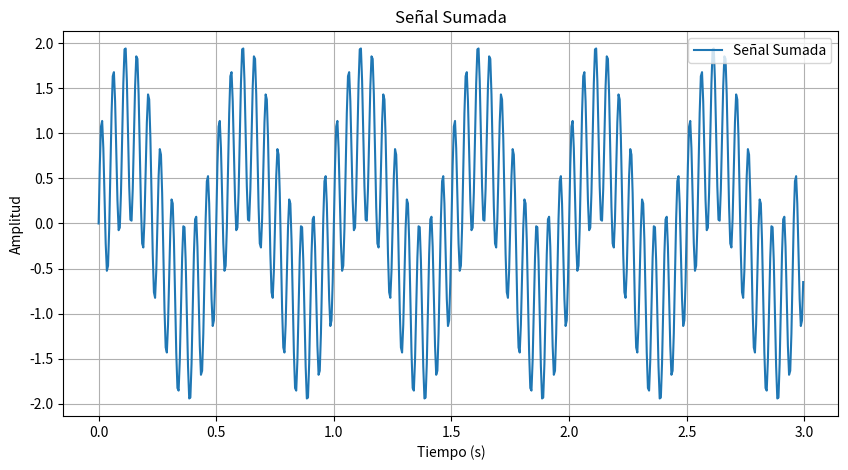
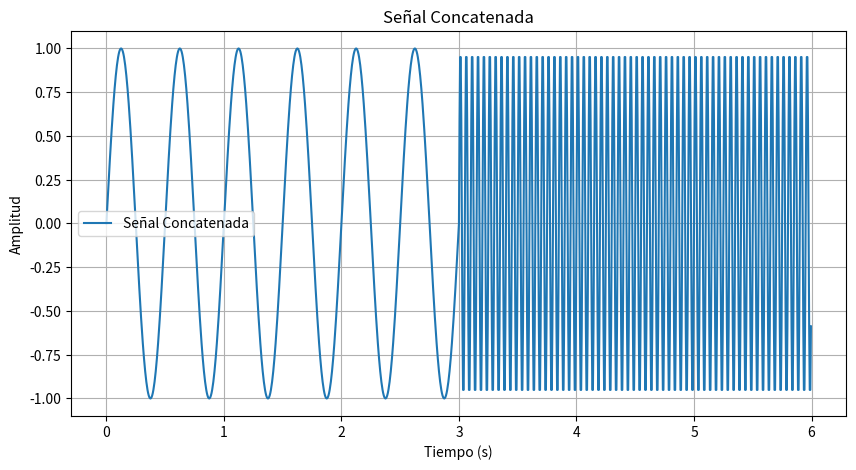
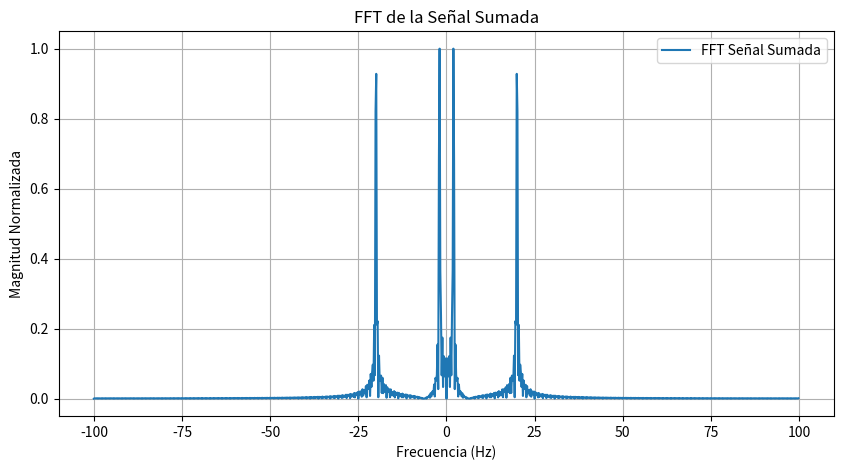
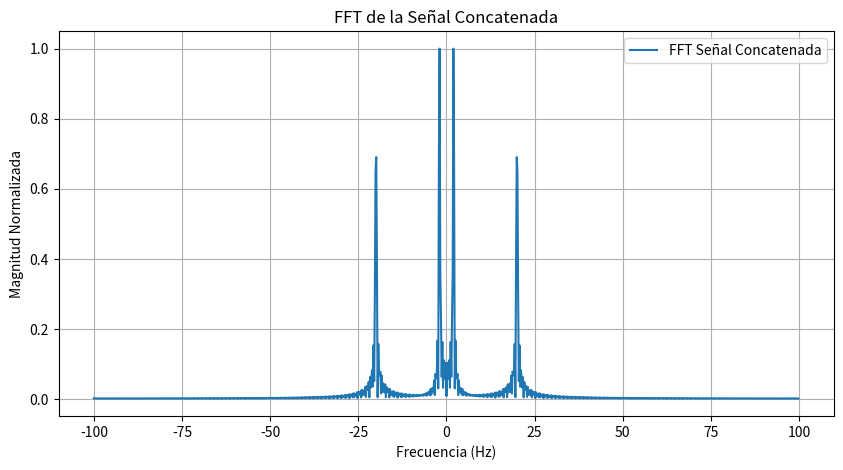
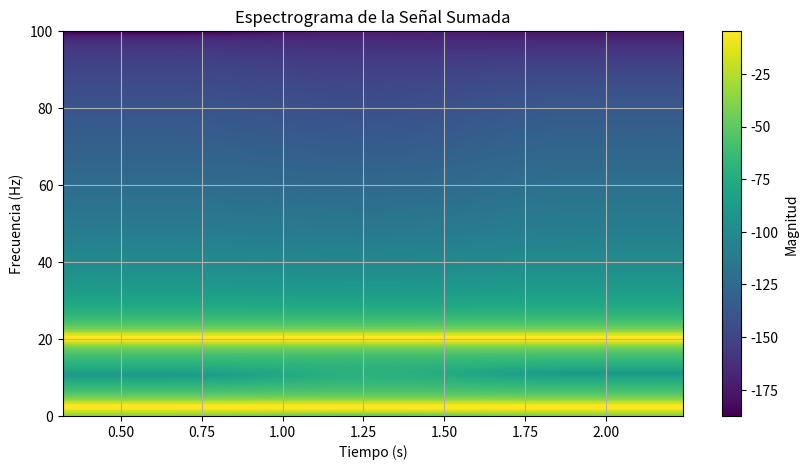
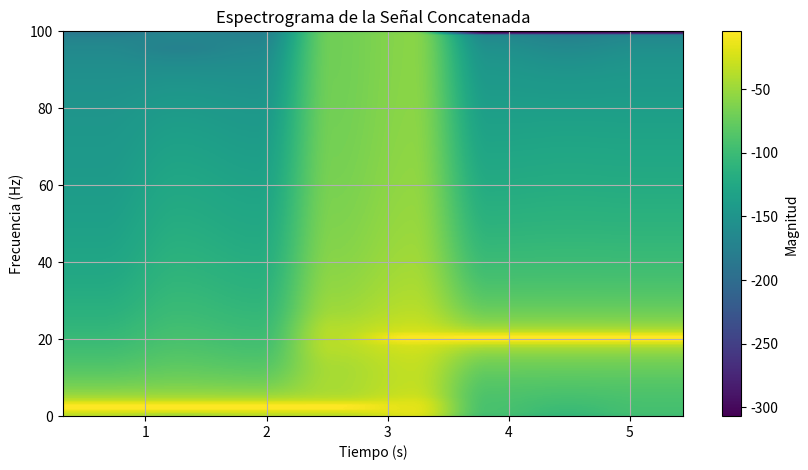

Source code (Python) for these figures, in order:
import numpy as np
import matplotlib.cm as cm
import matplotlib.pyplot as plt
from scipy import signal

# Parámetros de las señales
f0 = 2   # Frecuencia de la primera señal (Hz)
f1 = 20   # Frecuencia de la segunda señal (Hz)
fs = f1*10 # Frecuencia de muestreo (Hz)

# Vector de tiempo discreto
n = np.arange(0, 3, 1/fs)  # 3 segundos de duración con pasos de 1/fs

# Generar las señales seno
seno0 = np.sin(2 * np.pi * f0 * n)
seno1 = np.sin(2 * np.pi * f1 * n)

# Señal sumada
x1 = seno0 + seno1

# Señal concatenada
x2 = np.concatenate((seno0, seno1))
n2 = np.arange(0, len(x2)) / fs  # Nuevo vector de tiempo para la señal concatenada

# FFT de las señales
X = 1024  # Número de puntos para la FFT
Y1 = np.fft.fftshift(np.fft.fft(x1, X))
Y2 = np.fft.fftshift(np.fft.fft(x2, X))
freqs = np.fft.fftshift(np.fft.fftfreq(X, 1/fs))  # Vector de frecuencias

# Gráfica de la señal sumada
plt.figure(figsize=(10, 5))
plt.plot(n, x1, label="Señal Sumada")
plt.title("Señal Sumada")
plt.xlabel("Tiempo (s)")
plt.ylabel("Amplitud")
plt.grid()
plt.legend()
plt.show()

# Gráfica de la señal concatenada
plt.figure(figsize=(10, 5))
plt.plot(n2, x2, label="Señal Concatenada")
plt.title("Señal Concatenada")
plt.xlabel("Tiempo (s)")
plt.ylabel("Amplitud")
plt.grid()
plt.legend()
plt.show()

# Gráfica de la FFT de la señal sumada
plt.figure(figsize=(10, 5))
plt.plot(freqs, np.abs(Y1) / np.max(np.abs(Y1)), label="FFT Señal Sumada")  # Normalizada
plt.title("FFT de la Señal Sumada")
plt.xlabel("Frecuencia (Hz)")
plt.ylabel("Magnitud Normalizada")
plt.grid()
plt.legend()
plt.show()

# Gráfica de la FFT de la señal concatenada
plt.figure(figsize=(10, 5))
plt.plot(freqs, np.abs(Y2) / np.max(np.abs(Y2)), label="FFT Señal Concatenada")  # Normalizada
plt.title("FFT de la Señal Concatenada")
plt.xlabel("Frecuencia (Hz)")
plt.ylabel("Magnitud Normalizada")
plt.grid()
plt.legend()
plt.show()

# Gráfica del espectrograma de la señal sumada
plt.figure(figsize=(10, 5))
plt.specgram(x1, Fs=fs, NFFT=256, noverlap=128, cmap=cm.viridis)  # Ajuste de NFFT y noverlap
plt.title("Espectrograma de la Señal Sumada")
plt.xlabel("Tiempo (s)")
plt.ylabel("Frecuencia (Hz)")
plt.colorbar(label="Magnitud")
plt.grid()
plt.show()

# Gráfica del espectrograma de la señal concatenada
plt.figure(figsize=(10, 5))
plt.specgram(x2, Fs=fs, NFFT=256, noverlap=128, cmap=cm.viridis)  # Ajuste de NFFT y noverlap
plt.title("Espectrograma de la Señal Concatenada")
plt.xlabel("Tiempo (s)")
plt.ylabel("Frecuencia (Hz)")
plt.colorbar(label="Magnitud")
plt.grid()
plt.show()